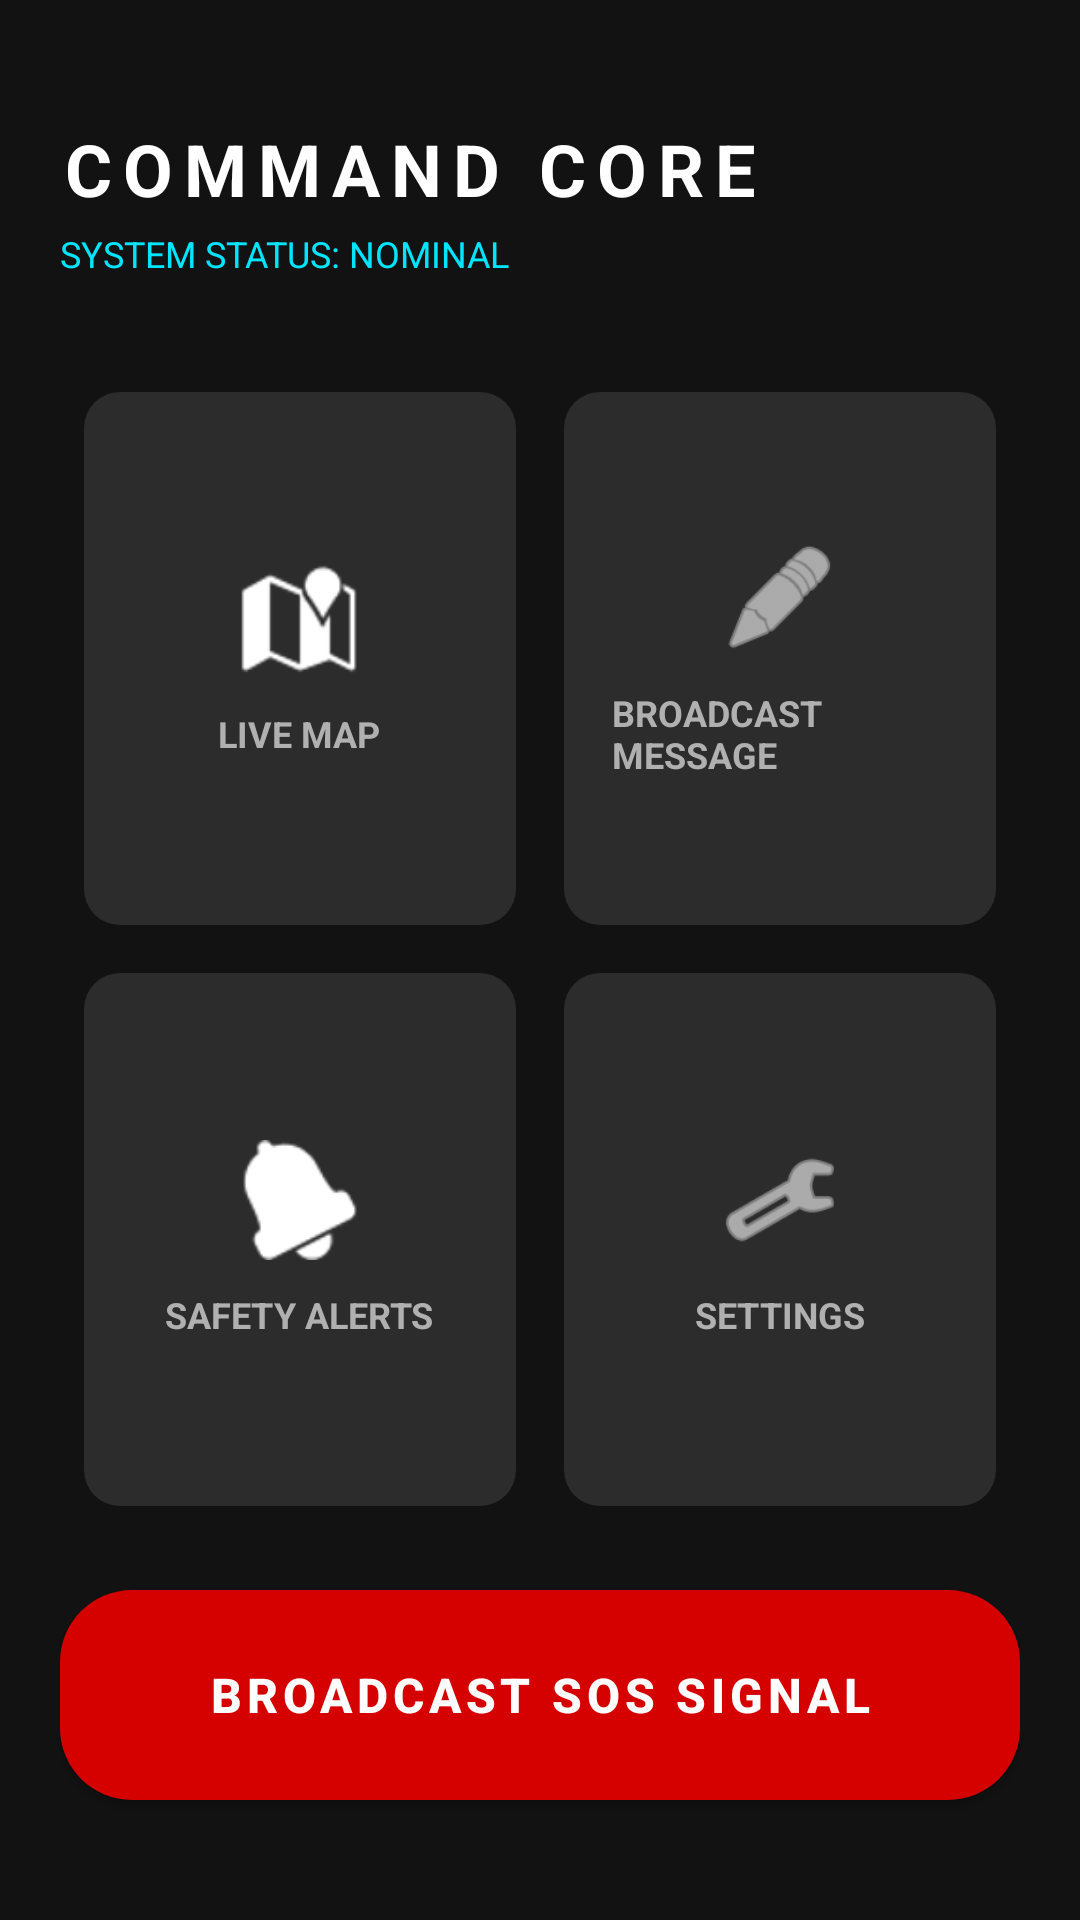

Write the Android layout XML for this screen, with the resource values it uses.
<!-- AndroidManifest.xml: application theme Theme.HIVE -->
<!-- res/layout/activity_dashboard.xml -->
<?xml version="1.0" encoding="utf-8"?>
<androidx.constraintlayout.widget.ConstraintLayout
    xmlns:android="http://schemas.android.com/apk/res/android"
    xmlns:app="http://schemas.android.com/apk/res-auto"
    xmlns:tools="http://schemas.android.com/tools"
    android:id="@+id/main"
    android:layout_width="match_parent"
    android:layout_height="match_parent"
    android:background="@color/hive_dark"
    android:padding="20dp"
    tools:context=".DashboardActivity">

    <TextView
        android:id="@+id/tvDashTitle"
        android:layout_width="wrap_content"
        android:layout_height="wrap_content"
        android:text="COMMAND CORE"
        android:textColor="@color/white"
        android:textSize="24sp"
        android:textStyle="bold"
        android:letterSpacing="0.15"
        app:layout_constraintStart_toStartOf="parent"
        app:layout_constraintTop_toTopOf="parent"
        android:layout_marginTop="20dp"/>

    <TextView
        android:id="@+id/tvDashStatus"
        android:layout_width="wrap_content"
        android:layout_height="wrap_content"
        android:text="SYSTEM STATUS: NOMINAL"
        android:textColor="@color/hive_accent"
        android:textSize="12sp"
        app:layout_constraintStart_toStartOf="parent"
        app:layout_constraintTop_toBottomOf="@id/tvDashTitle"
        android:layout_marginTop="4dp"/>

    <GridLayout
        android:id="@+id/gridModules"
        android:layout_width="match_parent"
        android:layout_height="0dp"
        android:rowCount="2"
        android:columnCount="2"
        android:alignmentMode="alignMargins"
        android:layout_marginTop="30dp"
        android:layout_marginBottom="20dp"
        app:layout_constraintTop_toBottomOf="@id/tvDashStatus"
        app:layout_constraintBottom_toTopOf="@id/btnSOS">

        <LinearLayout
            android:layout_width="0dp"
            android:layout_height="0dp"
            android:layout_columnWeight="1"
            android:layout_rowWeight="1"
            android:layout_margin="8dp"
            android:background="@drawable/bg_input_glass"
            android:gravity="center"
            android:orientation="vertical">

            <ImageView
                android:layout_width="40dp"
                android:layout_height="40dp"
                android:src="@android:drawable/ic_dialog_map"
                app:tint="@color/white"/>
            <TextView
                android:layout_width="wrap_content"
                android:layout_height="wrap_content"
                android:text="LIVE MAP"   android:textColor="@color/hive_text_secondary"
                android:layout_marginTop="10dp"
                android:textSize="12sp"
                android:textStyle="bold"/>
        </LinearLayout>

        <LinearLayout
            android:layout_width="0dp"
            android:layout_height="0dp"
            android:layout_columnWeight="1"
            android:layout_rowWeight="1"
            android:layout_margin="8dp"
            android:background="@drawable/bg_input_glass"
            android:gravity="center"
            android:orientation="vertical">

            <ImageView
                android:layout_width="40dp"
                android:layout_height="40dp"
                android:src="@android:drawable/ic_menu_edit"
                app:tint="@color/white"/>
            <TextView
                android:layout_width="wrap_content"
                android:layout_height="wrap_content"
                android:text="BROADCAST MESSAGE"  android:textColor="@color/hive_text_secondary"
                android:layout_marginTop="10dp"
                android:textSize="12sp"
                android:textStyle="bold"/>
        </LinearLayout>

        <LinearLayout
            android:layout_width="0dp"
            android:layout_height="0dp"
            android:layout_columnWeight="1"
            android:layout_rowWeight="1"
            android:layout_margin="8dp"
            android:background="@drawable/bg_input_glass"
            android:gravity="center"
            android:orientation="vertical">

            <ImageView
                android:layout_width="40dp"
                android:layout_height="40dp"
                android:src="@android:drawable/ic_popup_reminder"
                app:tint="@color/white"/>
            <TextView
                android:layout_width="wrap_content"
                android:layout_height="wrap_content"
                android:text="SAFETY ALERTS"
                android:textColor="@color/hive_text_secondary"
                android:layout_marginTop="10dp"
                android:textSize="12sp"
                android:textStyle="bold"/>
        </LinearLayout>

        <LinearLayout
            android:layout_width="0dp"
            android:layout_height="0dp"
            android:layout_columnWeight="1"
            android:layout_rowWeight="1"
            android:layout_margin="8dp"
            android:background="@drawable/bg_input_glass"
            android:gravity="center"
            android:orientation="vertical">

            <ImageView
                android:layout_width="40dp"
                android:layout_height="40dp"
                android:src="@android:drawable/ic_menu_preferences"
                app:tint="@color/white"/>
            <TextView
                android:layout_width="wrap_content"
                android:layout_height="wrap_content"
                android:text="SETTINGS"
                android:textColor="@color/hive_text_secondary"
                android:layout_marginTop="10dp"
                android:textSize="12sp"
                android:textStyle="bold"/>
        </LinearLayout>

    </GridLayout>

    <androidx.appcompat.widget.AppCompatButton
        android:id="@+id/btnSOS"
        android:layout_width="match_parent"
        android:layout_height="70dp"
        android:background="@drawable/btn_glow"
        android:backgroundTint="#D50000"
        android:text="BROADCAST SOS SIGNAL"
        android:textColor="@color/white"
        android:textStyle="bold"
        android:textSize="16sp"
        android:letterSpacing="0.1"
        android:elevation="10dp"
        app:layout_constraintBottom_toBottomOf="parent"
        android:layout_marginBottom="20dp"/>

</androidx.constraintlayout.widget.ConstraintLayout>
<!-- resources referenced by this layout -->
<resources>
  <color name="hive_accent">#00E5FF</color>
  <color name="hive_dark">#121212</color>
  <color name="hive_text_secondary">#B0B0B0</color>
  <color name="white">#FFFFFFFF</color>
  <!-- drawable bg_input_glass (drawable) -->
  <?xml version="1.0" encoding="utf-8"?>
  <shape xmlns:android="http://schemas.android.com/apk/res/android">
      <solid android:color="#2C2C2C" />
      <corners android:radius="12dp" />
      <padding android:left="16dp" android:right="16dp" />
  </shape>
  <!-- drawable btn_glow (drawable) -->
  <?xml version="1.0" encoding="utf-8"?>
  <shape xmlns:android="http://schemas.android.com/apk/res/android">
      <gradient
          android:startColor="#00E5FF"
          android:endColor="#00B8D4"
          android:angle="45"/>
      <corners android:radius="24dp" />
  </shape>
  <style name="Theme.HIVE" parent="Base.Theme.HIVE" />
  <style name="Base.Theme.HIVE" parent="Theme.Material3.DayNight.NoActionBar">
          
          
      </style>
</resources>
